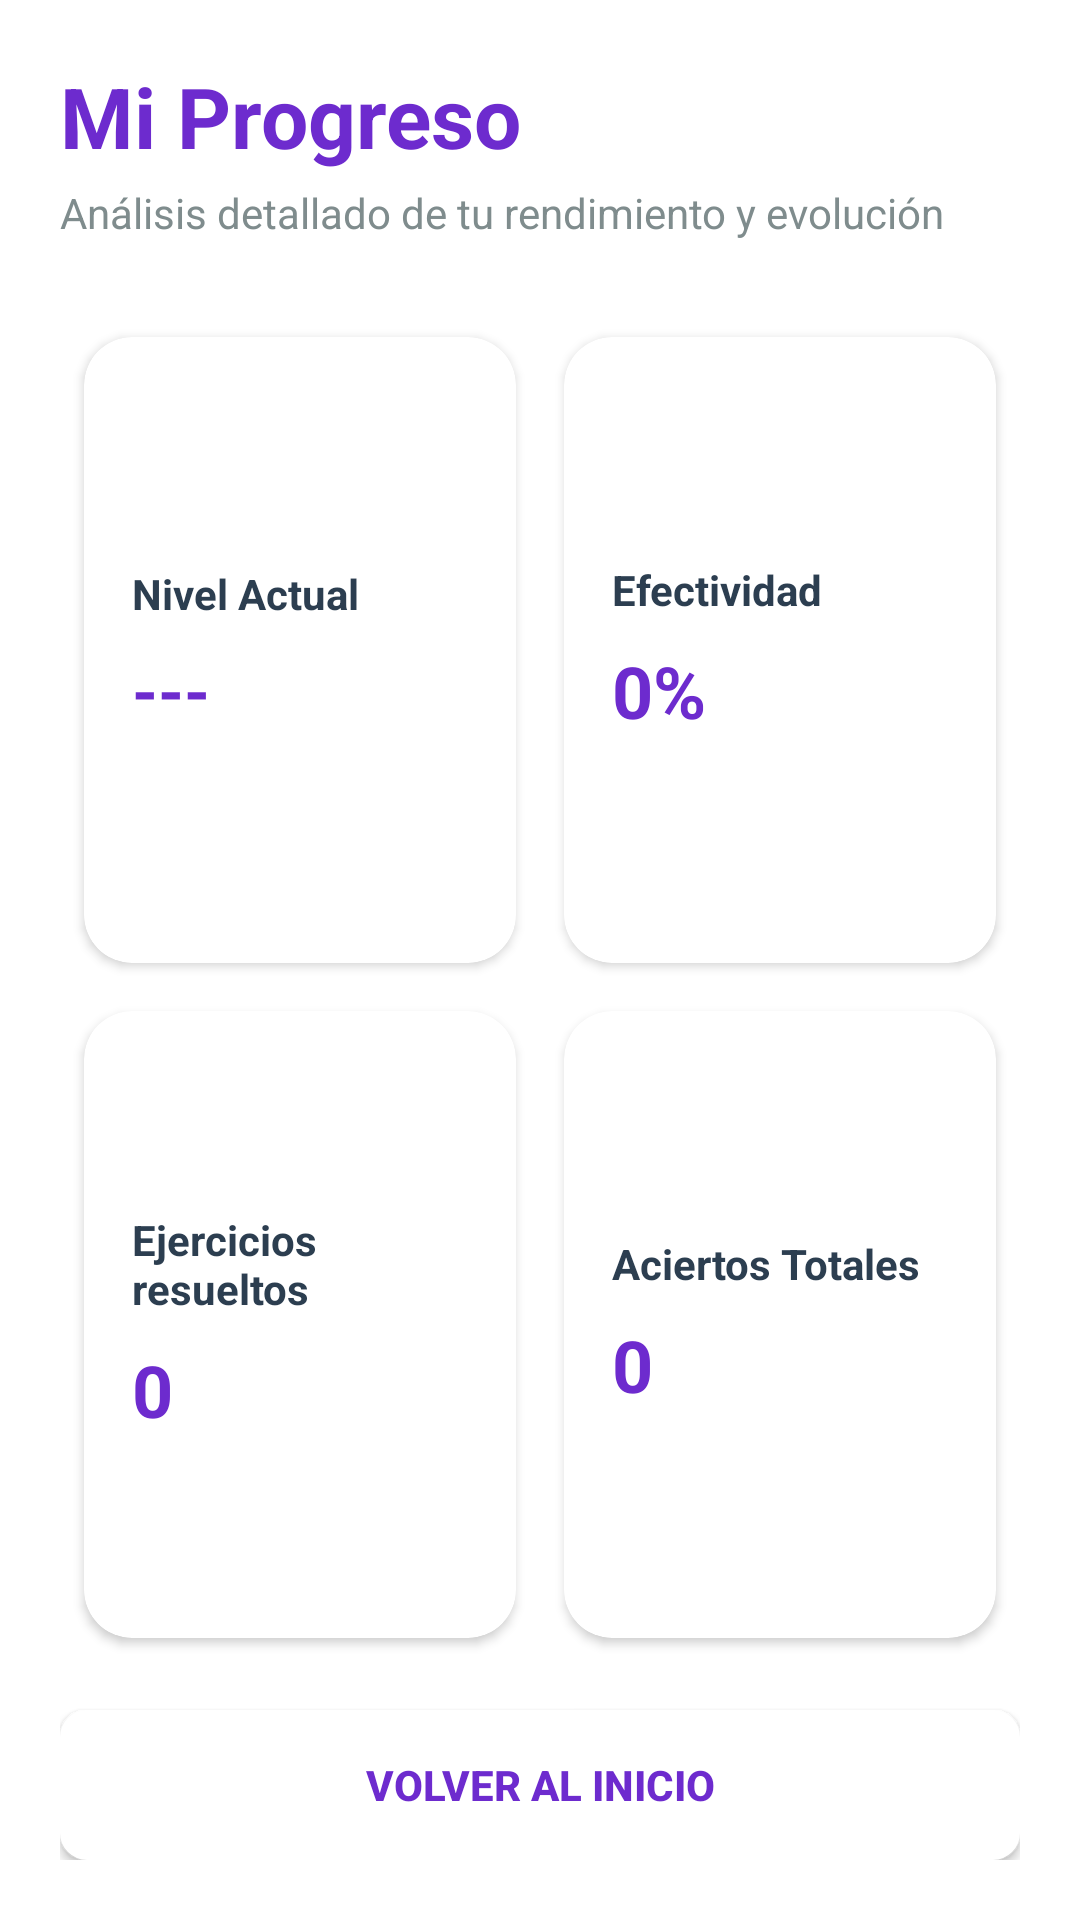

Reconstruct the res/layout file that produces this screen, plus the resources it refers to.
<!-- AndroidManifest.xml: application theme Theme.Blossom -->
<!-- res/layout/activity_progreso.xml -->
<?xml version="1.0" encoding="utf-8"?>
<LinearLayout xmlns:android="http://schemas.android.com/apk/res/android"
    xmlns:app="http://schemas.android.com/apk/res-auto"
    android:layout_width="match_parent"
    android:layout_height="match_parent"
    android:orientation="vertical"
    android:background="#FFFFFF"
    android:padding="20dp">

    <TextView
        android:layout_width="wrap_content"
        android:layout_height="wrap_content"
        android:text="Mi Progreso"
        android:textColor="#6D2BCE"
        android:textSize="28sp"
        android:textStyle="bold" />

    <TextView
        android:layout_width="wrap_content"
        android:layout_height="wrap_content"
        android:text="Análisis detallado de tu rendimiento y evolución"
        android:textColor="#7F8C8D"
        android:textSize="14sp"
        android:layout_marginTop="4dp"
        android:layout_marginBottom="24dp"/>

    <GridLayout
        android:layout_width="match_parent"
        android:layout_height="0dp"
        android:layout_weight="1"
        android:columnCount="2"
        android:rowCount="2"
        android:alignmentMode="alignMargins"
        android:columnOrderPreserved="false">

        <androidx.cardview.widget.CardView
            android:layout_width="0dp"
            android:layout_height="0dp"
            android:layout_columnWeight="1"
            android:layout_rowWeight="1"
            android:layout_margin="8dp"
            app:cardCornerRadius="16dp"
            app:cardElevation="2dp"
            app:cardBackgroundColor="#FFFFFF">
            <LinearLayout
                android:layout_width="match_parent"
                android:layout_height="match_parent"
                android:orientation="vertical"
                android:padding="16dp"
                android:gravity="center_vertical">
                <TextView
                    android:layout_width="wrap_content"
                    android:layout_height="wrap_content"
                    android:text="Nivel Actual"
                    android:textColor="#2C3E50"
                    android:textStyle="bold"
                    android:textSize="14sp"/>
                <TextView
                    android:id="@+id/tvNivel"
                    android:layout_width="wrap_content"
                    android:layout_height="wrap_content"
                    android:text="---"
                    android:textColor="#6D2BCE"
                    android:textSize="22sp"
                    android:textStyle="bold"
                    android:layout_marginTop="8dp"/>
            </LinearLayout>
        </androidx.cardview.widget.CardView>

        <androidx.cardview.widget.CardView
            android:layout_width="0dp"
            android:layout_height="0dp"
            android:layout_columnWeight="1"
            android:layout_rowWeight="1"
            android:layout_margin="8dp"
            app:cardCornerRadius="16dp"
            app:cardElevation="2dp"
            app:cardBackgroundColor="#FFFFFF">
            <LinearLayout
                android:layout_width="match_parent"
                android:layout_height="match_parent"
                android:orientation="vertical"
                android:padding="16dp"
                android:gravity="center_vertical">
                <TextView
                    android:layout_width="wrap_content"
                    android:layout_height="wrap_content"
                    android:text="Efectividad"
                    android:textColor="#2C3E50"
                    android:textStyle="bold"
                    android:textSize="14sp"/>
                <TextView
                    android:id="@+id/tvEfectividad"
                    android:layout_width="wrap_content"
                    android:layout_height="wrap_content"
                    android:text="0%"
                    android:textColor="#6D2BCE"
                    android:textSize="24sp"
                    android:textStyle="bold"
                    android:layout_marginTop="8dp"/>
            </LinearLayout>
        </androidx.cardview.widget.CardView>

        <androidx.cardview.widget.CardView
            android:layout_width="0dp"
            android:layout_height="0dp"
            android:layout_columnWeight="1"
            android:layout_rowWeight="1"
            android:layout_margin="8dp"
            app:cardCornerRadius="16dp"
            app:cardElevation="2dp"
            app:cardBackgroundColor="#FFFFFF">
            <LinearLayout
                android:layout_width="match_parent"
                android:layout_height="match_parent"
                android:orientation="vertical"
                android:padding="16dp"
                android:gravity="center_vertical">
                <TextView
                    android:layout_width="wrap_content"
                    android:layout_height="wrap_content"
                    android:text="Ejercicios resueltos"
                    android:textColor="#2C3E50"
                    android:textStyle="bold"
                    android:textSize="14sp"/>
                <TextView
                    android:id="@+id/tvEjerciciosResueltos"
                    android:layout_width="wrap_content"
                    android:layout_height="wrap_content"
                    android:text="0"
                    android:textColor="#6D2BCE"
                    android:textSize="24sp"
                    android:textStyle="bold"
                    android:layout_marginTop="8dp"/>
            </LinearLayout>
        </androidx.cardview.widget.CardView>

        <androidx.cardview.widget.CardView
            android:layout_width="0dp"
            android:layout_height="0dp"
            android:layout_columnWeight="1"
            android:layout_rowWeight="1"
            android:layout_margin="8dp"
            app:cardCornerRadius="16dp"
            app:cardElevation="2dp"
            app:cardBackgroundColor="#FFFFFF">
            <LinearLayout
                android:layout_width="match_parent"
                android:layout_height="match_parent"
                android:orientation="vertical"
                android:padding="16dp"
                android:gravity="center_vertical">
                <TextView
                    android:layout_width="wrap_content"
                    android:layout_height="wrap_content"
                    android:text="Aciertos Totales"
                    android:textColor="#2C3E50"
                    android:textStyle="bold"
                    android:textSize="14sp"/>
                <TextView
                    android:id="@+id/tvAciertosTotales"
                    android:layout_width="wrap_content"
                    android:layout_height="wrap_content"
                    android:text="0"
                    android:textColor="#6D2BCE"
                    android:textSize="24sp"
                    android:textStyle="bold"
                    android:layout_marginTop="8dp"/>
            </LinearLayout>
        </androidx.cardview.widget.CardView>

    </GridLayout>

    <Button
        android:id="@+id/btnVolverInicio"
        android:layout_width="match_parent"
        android:layout_height="50dp"
        android:text="Volver al Inicio"
        android:textColor="#6D2BCE"
        android:backgroundTint="#FFFFFF"
        android:background="@drawable/bg_boton_borde_morado"
        android:layout_marginTop="16dp"
        android:textStyle="bold"/>

</LinearLayout>
<!-- resources referenced by this layout -->
<resources>
  <!-- drawable bg_boton_borde_morado (drawable) -->
  <?xml version="1.0" encoding="utf-8"?>
  <shape xmlns:android="http://schemas.android.com/apk/res/android"
      android:shape="rectangle">
  
      <solid android:color="#FFFFFF" />
  
      <stroke
          android:width="2dp"
          android:color="#6D2BCE" />
  
      <corners android:radius="8dp" />
  
  </shape>
  <style name="Theme.Blossom" parent="Base.Theme.Blossom" />
  <style name="Base.Theme.Blossom" parent="Theme.Material3.DayNight.NoActionBar">
          
          
      </style>
</resources>
